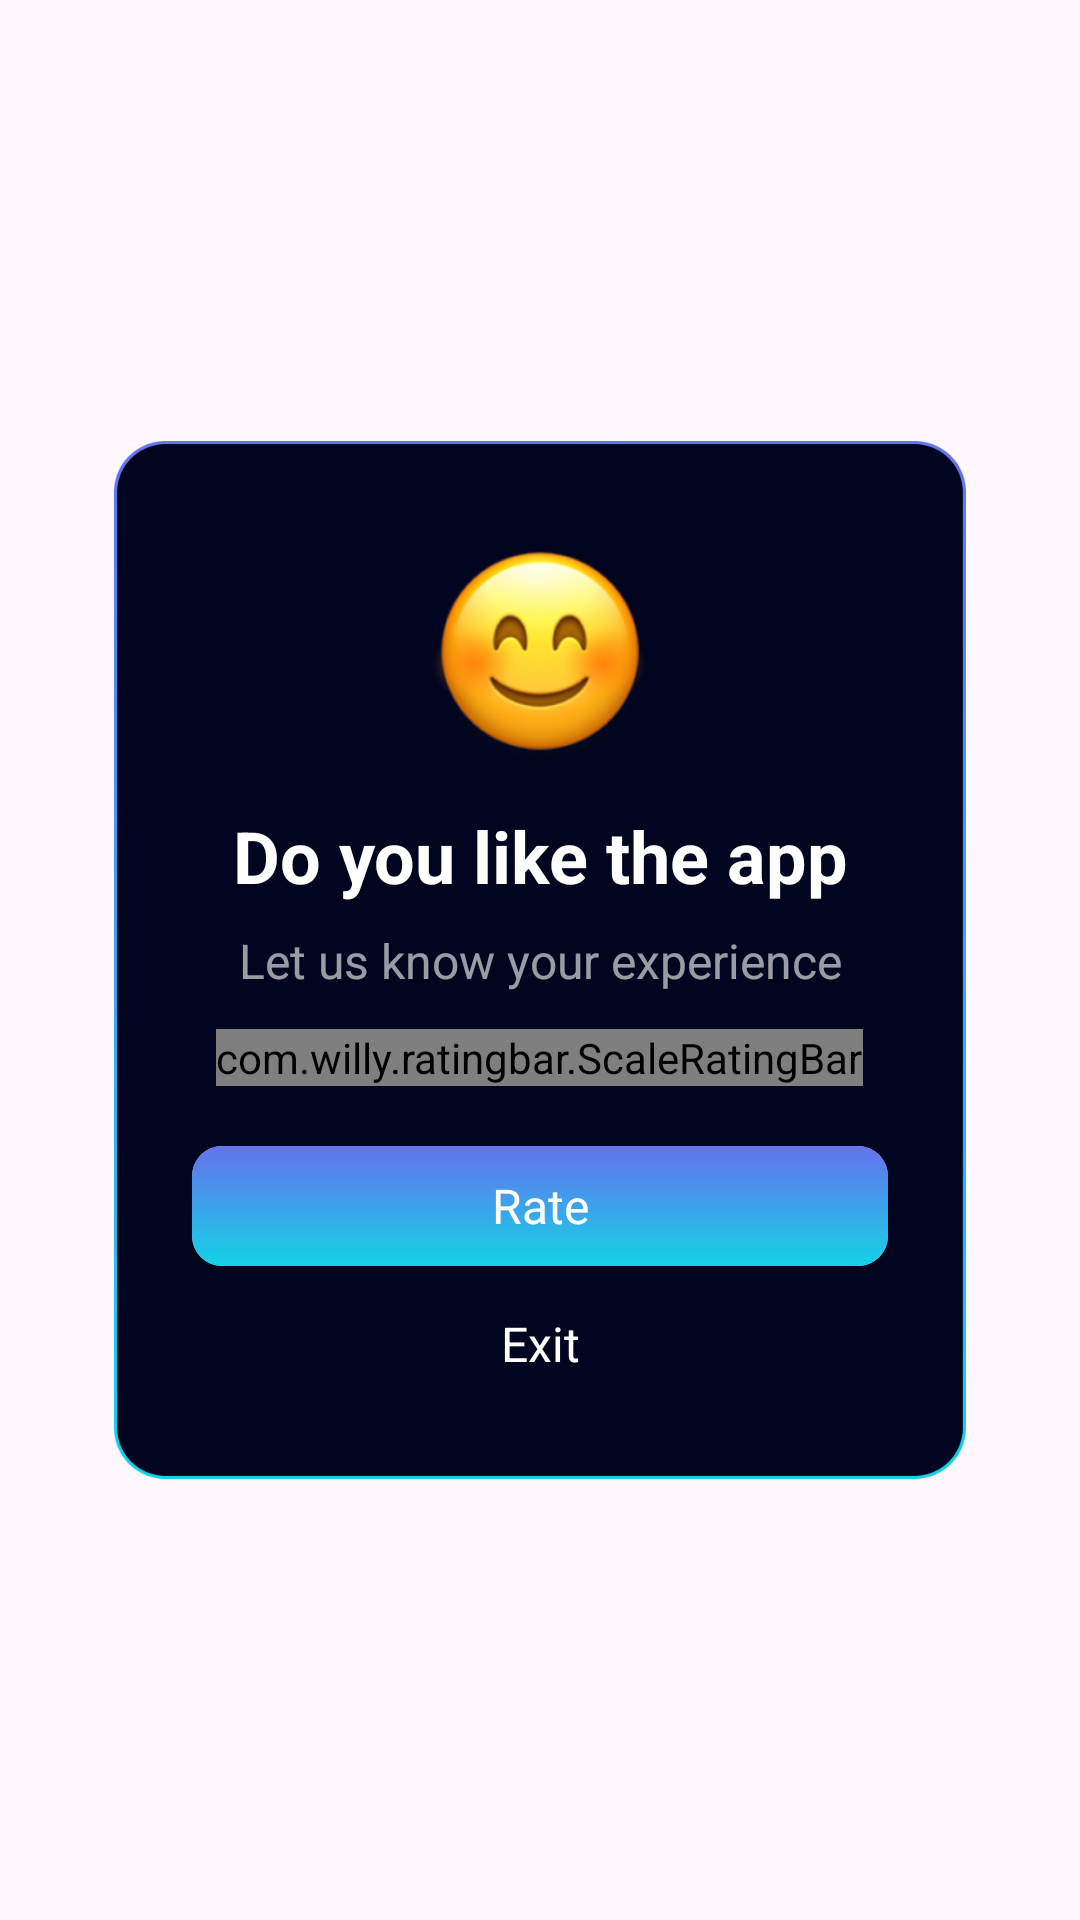

Produce the Android XML layout that renders to this screen, including the resource entries it uses.
<!-- AndroidManifest.xml: application theme Theme.ST046_AudioEditorandMusicEditor -->
<!-- res/layout/rate_dialog.xml -->
<?xml version="1.0" encoding="utf-8"?>
<layout xmlns:android="http://schemas.android.com/apk/res/android"
    xmlns:app="http://schemas.android.com/apk/res-auto">
    <LinearLayout
        android:layout_width="match_parent"
        android:layout_height="match_parent"
        android:orientation="vertical"
        android:gravity="center">
        <androidx.constraintlayout.widget.ConstraintLayout
            app:cardCornerRadius="10dp"
            android:layout_width="284dp"
            android:layout_height="346dp">

<LinearLayout

    android:background="@drawable/rategrouns"
    android:layout_width="match_parent"
    android:layout_height="match_parent">

    <LinearLayout
        android:layout_marginHorizontal="16dp"
        android:layout_marginVertical="24dp"
        android:layout_width="match_parent"
        android:layout_height="match_parent"
        android:orientation="vertical"
        android:gravity="center"
>
    <ImageView
        android:id="@+id/emojiImageView"
        android:layout_width="72dp"
        android:layout_height="72dp"
        android:layout_gravity="center"
        android:src="@drawable/rate1" />

    <TextView
        android:id="@+id/titleTextView"
        android:singleLine="true"
        android:ellipsize="marquee"
        android:marqueeRepeatLimit="marquee_forever"
        android:layout_width="wrap_content"
        android:layout_height="wrap_content"
        android:layout_marginTop="16dp"
        android:text="@string/do_you_like_the_app"
        android:textSize="24sp"
        android:textStyle="bold"
        android:textColor="@color/white"
        android:gravity="center" />

    <TextView
        android:singleLine="true"
        android:ellipsize="marquee"
        android:marqueeRepeatLimit="marquee_forever"
        android:id="@+id/subtitleTextView"
        android:layout_width="wrap_content"
        android:layout_height="wrap_content"
        android:layout_marginTop="8dp"
        android:text="@string/let_us_know_your_experience"
        android:textSize="16sp"
        android:textColor="#99FFFFFF"
        android:gravity="center" />

        <com.willy.ratingbar.ScaleRatingBar
            android:id="@+id/ratingBar"
            android:layout_width="wrap_content"
            android:layout_height="wrap_content"
            android:layout_marginTop="12dp"
            app:srb_clearRatingEnabled="false"
            app:srb_clickable="true"
            app:srb_drawableEmpty="@drawable/ic_rate2"
            app:srb_drawableFilled="@drawable/ic_rate"
            app:srb_isIndicator="false"
            app:srb_minimumStars="0"
            app:srb_numStars="5"
            app:srb_rating="0"
            app:srb_scrollable="true"
            app:srb_starHeight="30dp"
            app:srb_starPadding="4dp"
            app:srb_starWidth="30dp"
            app:srb_stepSize="1" />

        <androidx.cardview.widget.CardView
        app:cardCornerRadius="10dp"
        android:id="@+id/rateButton"
        android:layout_width="232dp"
        android:layout_height="40dp"
        android:layout_marginTop="20dp">
        <TextView
            android:textSize="16dp"
            android:background="@drawable/shape_with_borders"
            android:text="@string/rate"
            android:gravity="center"
            android:textAllCaps="false"
            android:textColor="@android:color/white"
            android:layout_width="match_parent"
            android:layout_height="match_parent"/>
    </androidx.cardview.widget.CardView>

    <TextView
        android:layout_marginTop="15dp"
        android:id="@+id/exitButton"
        android:layout_width="232dp"
        android:layout_height="wrap_content"
        android:text="@string/exit"
        android:textSize="16dp"
        android:background="@android:color/transparent"
        android:textColor="@android:color/white"
        android:textAllCaps="false"
        android:gravity="center" />
    </LinearLayout>
</LinearLayout>
        </androidx.constraintlayout.widget.ConstraintLayout>
    </LinearLayout>

</layout>
<!-- resources referenced by this layout -->
<resources>
  <color name="white">#FFFFFFFF</color>
  <!-- drawable ic_rate: png bitmap (drawable, 1354 bytes) -->
  <!-- drawable ic_rate2: png bitmap (drawable, 2027 bytes) -->
  <!-- drawable rate1: png bitmap (drawable, 22522 bytes) -->
  <!-- drawable rategrouns: png bitmap (drawable, 27145 bytes) -->
  <!-- drawable shape_with_borders (drawable) -->
  <shape xmlns:android="http://schemas.android.com/apk/res/android">
      <gradient
          android:startColor="#14D2E6"
          android:endColor="#6573ED"
          android:angle="90" />
  
      <corners
          android:radius="8dp" />
  </shape>
  <string name="do_you_like_the_app">Do you like the app</string>
  <string name="exit">Exit</string>
  <string name="let_us_know_your_experience">Let us know your experience</string>
  <string name="rate">Rate</string>
  <style name="Theme.ST046_AudioEditorandMusicEditor" parent="Base.Theme.ST046_AudioEditorandMusicEditor">
          <item name="android:windowTranslucentStatus">false</item>
          <item name="android:statusBarColor">@android:color/transparent</item>
      </style>
  <style name="Base.Theme.ST046_AudioEditorandMusicEditor" parent="Theme.Material3.DayNight.NoActionBar">
          <item name="android:windowTranslucentStatus">false</item>
          <item name="android:statusBarColor">@android:color/transparent</item>
      </style>
</resources>
